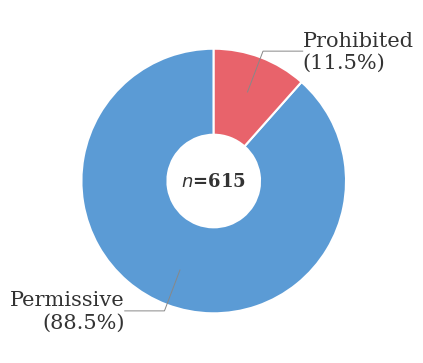

Generate this figure with matplotlib: (Note: this script raises an exception after producing the figure.)
#!/usr/bin/env python3
"""Plot stance-only donut chart (right panel of original Fig 3), no title."""

import matplotlib.pyplot as plt
import numpy as np

plt.rcParams.update({
    'font.family': 'serif',
    'font.serif': ['Times New Roman', 'Times', 'DejaVu Serif'],
    'font.size': 15,
    'axes.linewidth': 0.8,
    'figure.dpi': 300,
})

stance_labels = ['Permissive', 'Prohibited']
stance_sizes   = [544, 71]
stance_colors   = ['#5B9BD5', '#E8636B']

fig, ax = plt.subplots(figsize=(4.5, 4))

total = sum(stance_sizes)
wedges, texts, autotexts = ax.pie(
    stance_sizes, labels=None, autopct='',
    startangle=90, colors=stance_colors,
    pctdistance=0.75,
    wedgeprops=dict(width=0.65, edgecolor='white', linewidth=1.5),
)

# External labels with leader lines
for i, (wedge, size) in enumerate(zip(wedges, stance_sizes)):
    pct = size / total * 100
    ang = (wedge.theta2 + wedge.theta1) / 2.0
    
    r_mid = 0.72
    r_outer = 1.05
    x1 = np.cos(np.deg2rad(ang)) * r_mid
    y1 = np.sin(np.deg2rad(ang)) * r_mid
    x2 = np.cos(np.deg2rad(ang)) * r_outer
    y2 = np.sin(np.deg2rad(ang)) * r_outer
    
    ext = 0.3
    if x2 >= 0:
        x3 = x2 + ext
        ha = 'left'
    else:
        x3 = x2 - ext
        ha = 'right'
    
    ax.plot([x1, x2, x3], [y1, y2, y2], '-', lw=0.7, color='#888888')
    ax.text(x3, y2, stance_labels[i] + '\n' + f'({pct:.1f}%)',
            ha=ha, va='center', fontsize=15, color='#333333')

ax.text(0, 0, f'$n$={total}', ha='center', va='center',
        fontsize=13, fontweight='bold', color='#333333')

ax.set_aspect('equal')
ax.set_xlim(-1.5, 1.5)
ax.set_ylim(-1.3, 1.3)
ax.axis('off')

plt.tight_layout(pad=0.5)
plt.savefig('figures/fig_stance_distribution.pdf',
            bbox_inches='tight', dpi=300)
plt.savefig('figures/fig_stance_distribution.png',
            bbox_inches='tight', dpi=300)
print('Saved')
